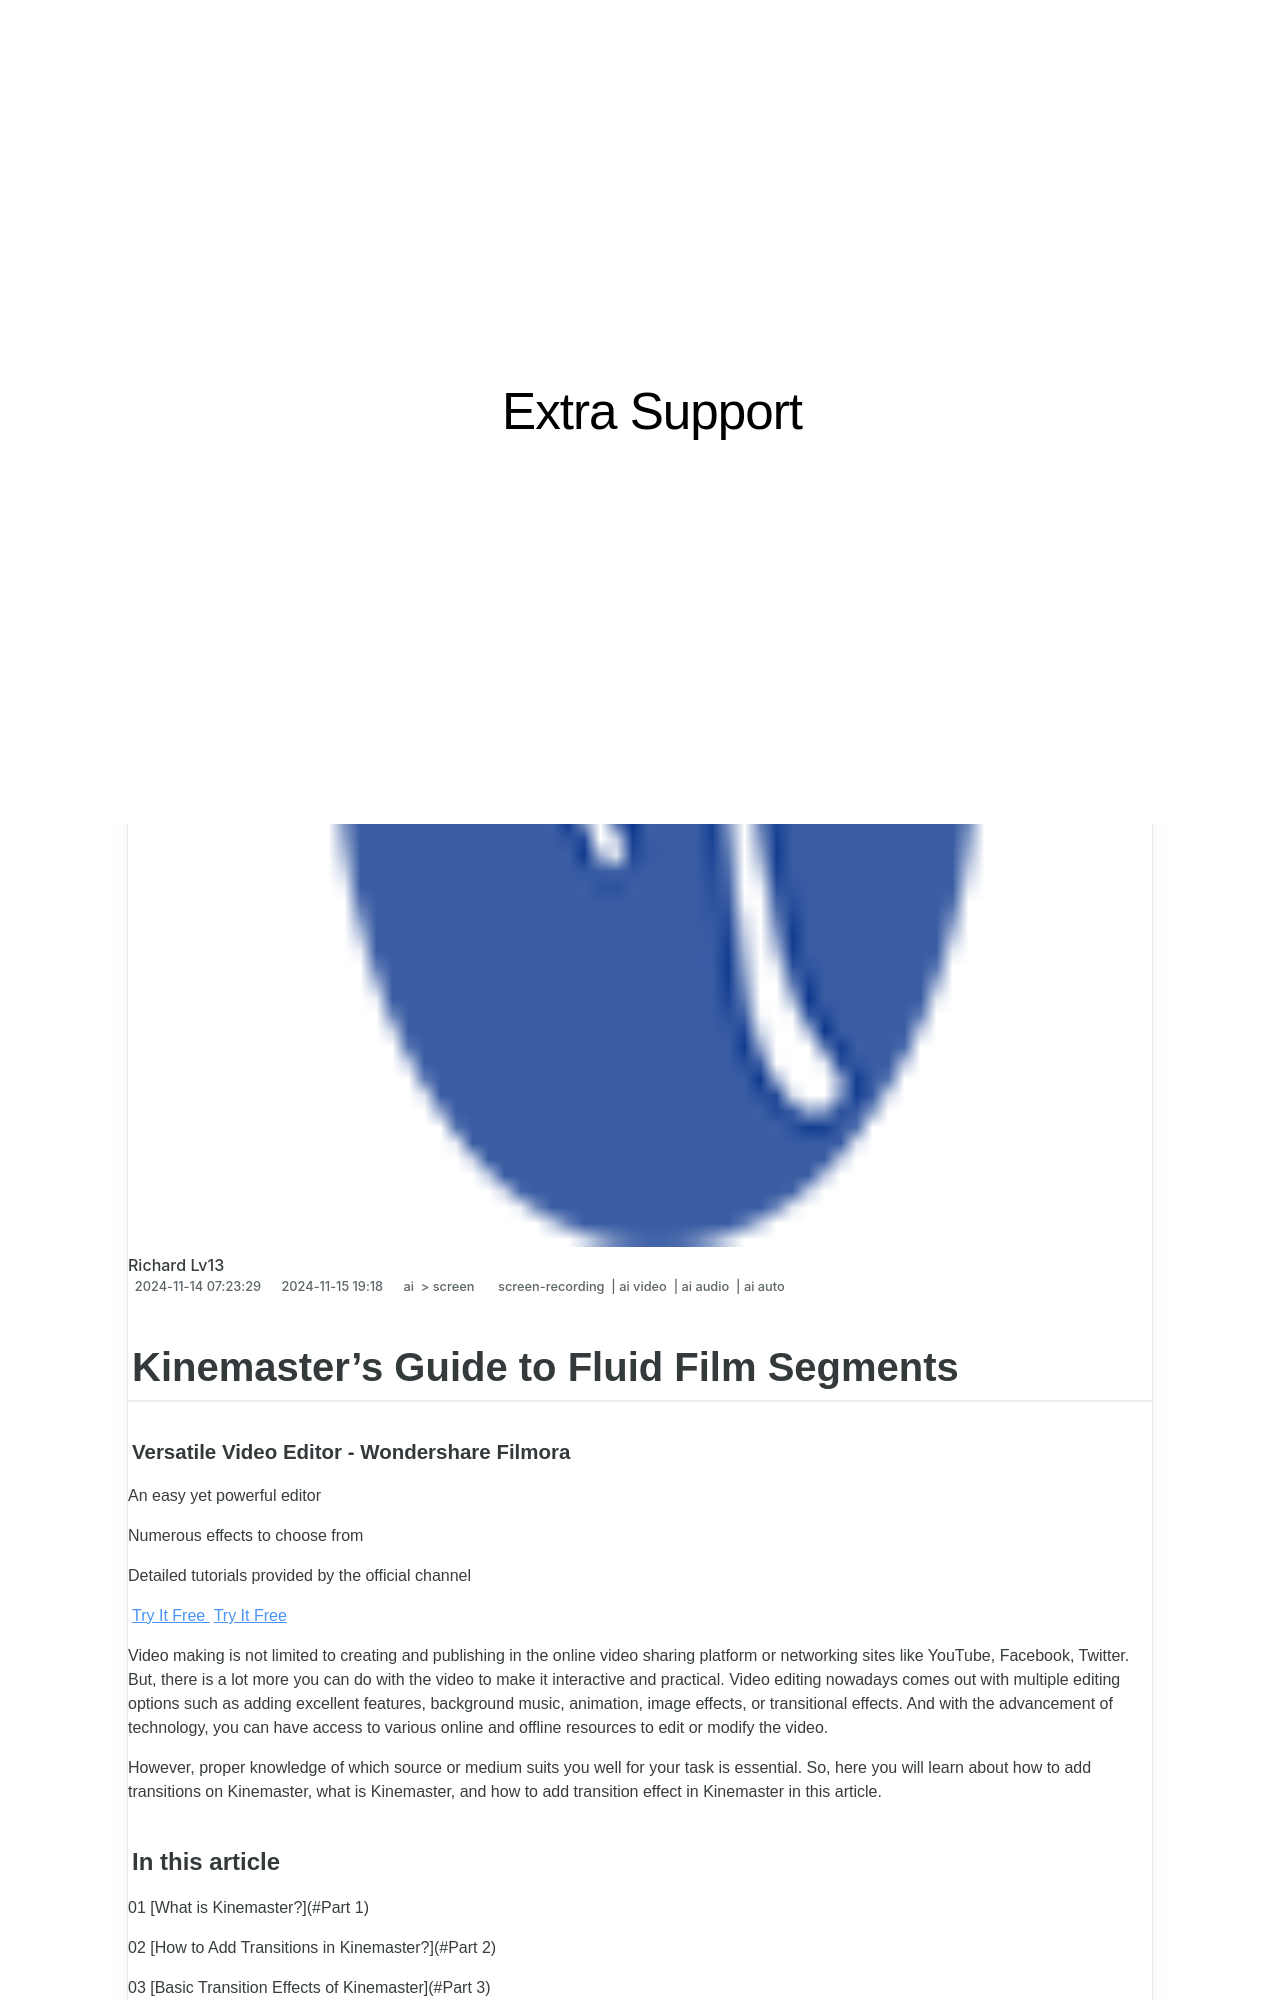

repository: techidaily/site-extra-support · page: kinemasters-guide-to-fluid-film-segments-for-2024/index.html · generator: jekyll

---
title: "Kinemaster's Guide to Fluid Film Segments for 2024"
date: 2024-11-14T07:23:29.027Z
updated: 2024-11-15T19:18:00.152Z
tags: 
  - screen-recording
  - ai video
  - ai audio
  - ai auto
categories: 
  - ai
  - screen
description: "This Article Describes Kinemaster's Guide to Fluid Film Segments for 2024"
excerpt: "This Article Describes Kinemaster's Guide to Fluid Film Segments for 2024"
keywords: "Film Segment Guide,Kinemaster Tips,Fluid Film Basics,Filming Techniques,Cinematography Secrets,Segmentation in Film,Professional Editing Skills"
thumbnail: https://www.lifewire.com/thmb/1dejI3qVnuwrOlvxJZ6twafZ1e0=/540x405/filters:no_upscale():max_bytes(150000):strip_icc()/GettyImages-157187140-37e3901e6d024481b1ea394bff30cd84.jpg
---

## Kinemaster's Guide to Fluid Film Segments

##### Versatile Video Editor - Wondershare Filmora

An easy yet powerful editor

Numerous effects to choose from

Detailed tutorials provided by the official channel

[Try It Free](https://tools.techidaily.com/wondershare/filmora/download/) [Try It Free](https://tools.techidaily.com/wondershare/filmora/download/)

Video making is not limited to creating and publishing in the online video sharing platform or networking sites like YouTube, Facebook, Twitter. But, there is a lot more you can do with the video to make it interactive and practical. Video editing nowadays comes out with multiple editing options such as adding excellent features, background music, animation, image effects, or transitional effects. And with the advancement of technology, you can have access to various online and offline resources to edit or modify the video.

However, proper knowledge of which source or medium suits you well for your task is essential. So, here you will learn about how to add transitions on Kinemaster, what is Kinemaster, and how to add transition effect in Kinemaster in this article.

#### In this article

01 [What is Kinemaster?](#Part 1)

02 [How to Add Transitions in Kinemaster?](#Part 2)

03 [Basic Transition Effects of Kinemaster](#Part 3)
